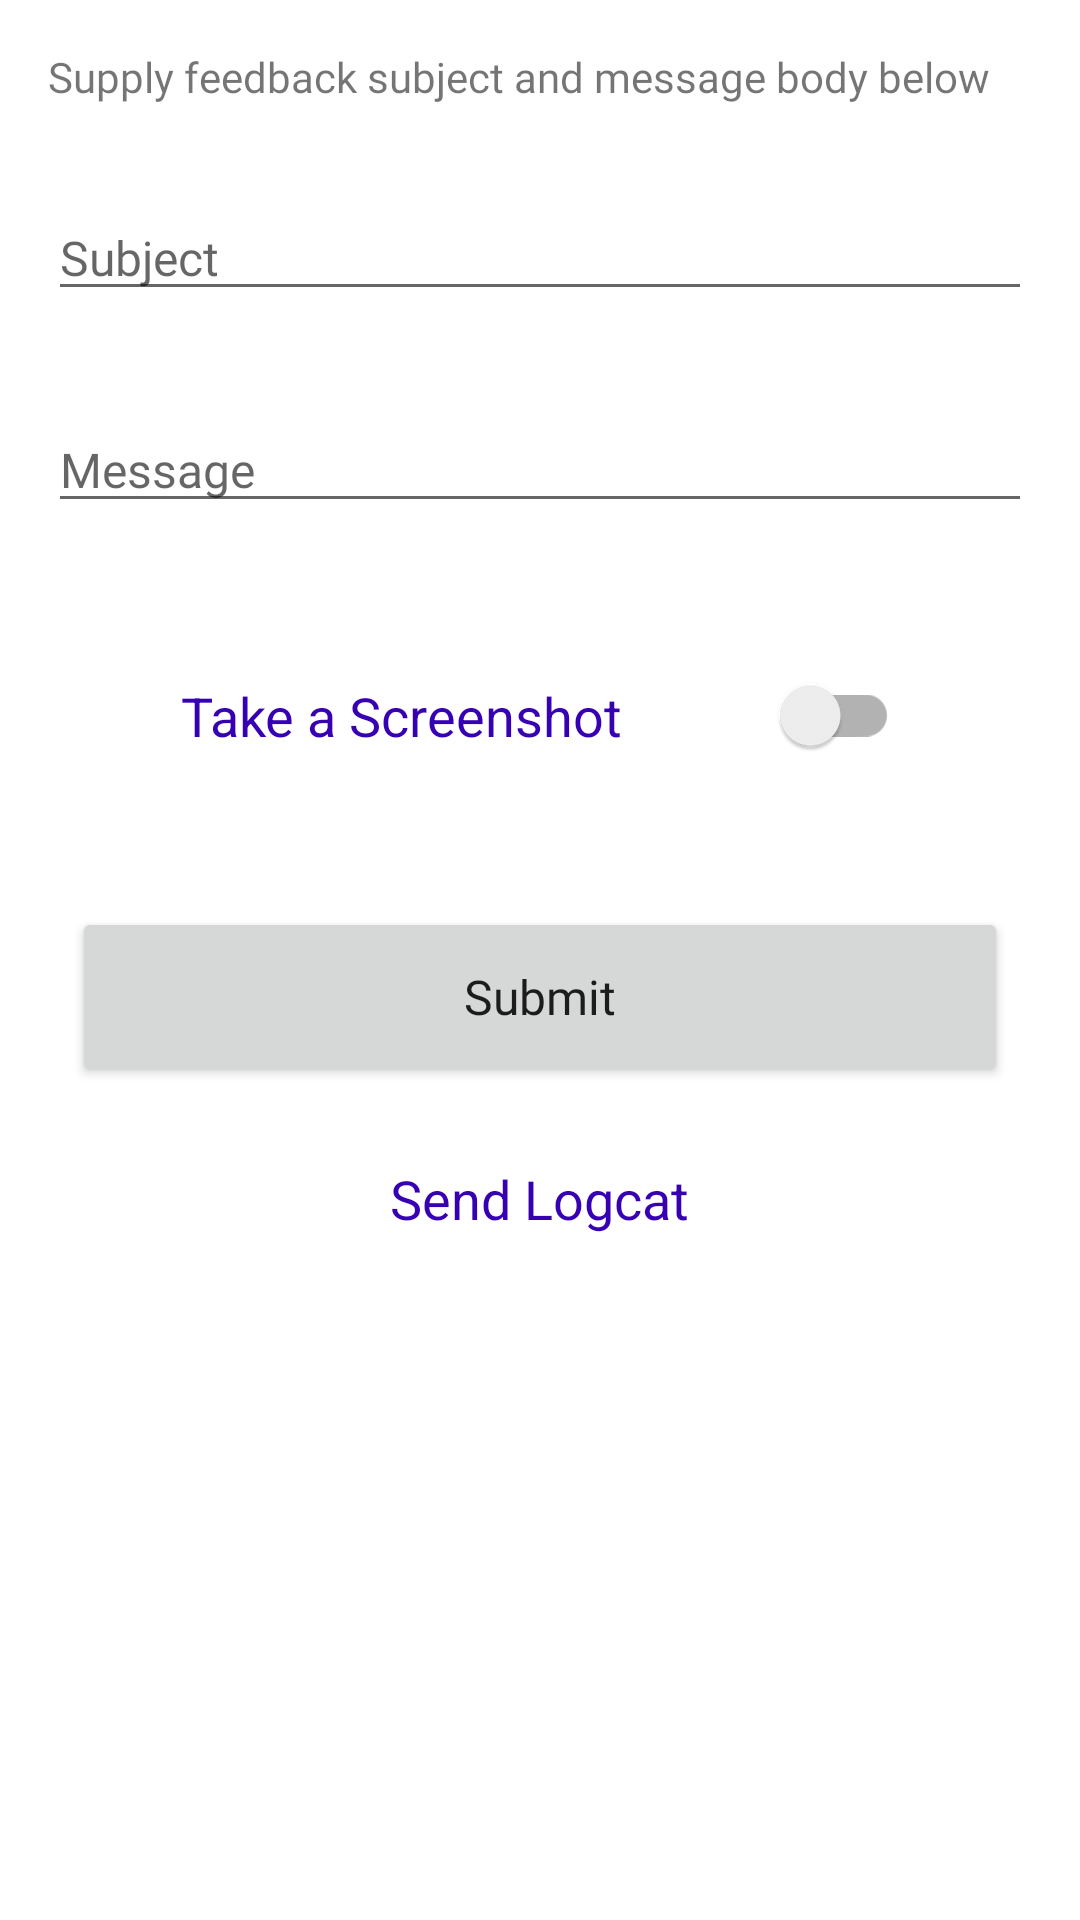

The Android layout XML behind this screen, and the referenced resources:
<!-- AndroidManifest.xml: application theme Theme.Buttercup -->
<!-- res/layout/activity_main.xml -->
<?xml version="1.0" encoding="utf-8"?>
<androidx.constraintlayout.widget.ConstraintLayout xmlns:android="http://schemas.android.com/apk/res/android"
    xmlns:app="http://schemas.android.com/apk/res-auto"
    xmlns:tools="http://schemas.android.com/tools"
    android:layout_width="match_parent"
    android:layout_height="match_parent"
    tools:context=".MainActivity">

    <ScrollView
        android:layout_width="match_parent"
        android:layout_height="match_parent"
        android:layout_marginStart="16dp"
        android:layout_marginEnd="16dp"
        android:scrollbars="none"
        app:layout_constraintEnd_toEndOf="parent"
        app:layout_constraintStart_toStartOf="parent"
        app:layout_constraintTop_toTopOf="parent"
        app:layout_constraintBottom_toBottomOf="parent">

        <LinearLayout
            android:layout_width="match_parent"
            android:layout_height="wrap_content"
            android:paddingBottom="100dp"
            android:orientation="vertical">

            <TextView
                android:layout_width="wrap_content"
                android:layout_height="wrap_content"
                android:fontFamily="@font/roboto_medium"
                android:layout_marginTop="16dp"
                android:text="@string/instructions" />

            <EditText
                android:id="@+id/subject_edit"
                android:layout_width="match_parent"
                android:layout_height="wrap_content"
                android:layout_marginTop="30dp"
                android:ems="10"
                android:fontFamily="@font/roboto_medium"
                android:hint="@string/subject"
                android:inputType="text"
                android:singleLine="true"
                android:textSize="16sp" />

            <EditText
                android:id="@+id/body_edit"
                android:layout_width="match_parent"
                android:layout_height="wrap_content"
                android:layout_marginTop="32dp"
                android:ems="10"
                android:fontFamily="@font/roboto_medium"
                android:gravity="start|top"
                android:hint="@string/message"
                android:inputType="textMultiLine"
                android:singleLine="false"
                android:textSize="16sp" />

            <androidx.recyclerview.widget.RecyclerView
                android:id="@+id/attachments_list"
                android:layout_width="match_parent"
                android:layout_height="wrap_content"
                android:layout_marginTop="20dp"
                app:layoutManager="androidx.recyclerview.widget.GridLayoutManager"
                tools:listitem="@layout/attachment_list_item"/>

            <androidx.constraintlayout.widget.ConstraintLayout
                android:layout_width="match_parent"
                android:layout_height="wrap_content"
                android:layout_marginTop="20dp">

                <TextView
                    android:id="@+id/takeScreenshotText"
                    android:layout_width="wrap_content"
                    android:layout_height="wrap_content"
                    android:background="@color/transparent_to_gray"
                    android:text="@string/take_screenshot"
                    android:textColor="@color/purple_700"
                    android:textSize="18sp"
                    app:layout_constraintBottom_toBottomOf="parent"
                    app:layout_constraintEnd_toStartOf="@id/takeScreenshotSwitch"
                    app:layout_constraintStart_toStartOf="parent"
                    app:layout_constraintTop_toTopOf="parent" />

                <androidx.appcompat.widget.SwitchCompat
                    android:id="@+id/takeScreenshotSwitch"
                    android:layout_width="wrap_content"
                    android:layout_height="wrap_content"
                    app:layout_constraintBottom_toBottomOf="parent"
                    app:layout_constraintEnd_toEndOf="parent"
                    app:layout_constraintStart_toEndOf="@id/takeScreenshotText"
                    app:layout_constraintTop_toTopOf="parent" />

            </androidx.constraintlayout.widget.ConstraintLayout>

            <Button
                android:id="@+id/submit_btn"
                android:layout_width="match_parent"
                android:layout_height="60dp"
                android:layout_marginStart="8dp"
                android:layout_marginTop="40dp"
                android:layout_marginEnd="8dp"
                android:fontFamily="@font/roboto_medium"
                android:text="@string/submit"
                android:textAllCaps="false"
                android:textSize="16sp" />

            <ProgressBar
                android:id="@+id/progressBar"
                style="?android:attr/progressBarStyle"
                android:layout_width="40dp"
                android:layout_height="40dp"
                android:layout_gravity="center_horizontal"
                android:layout_marginTop="20dp"
                android:layout_marginBottom="35dp"
                android:visibility="gone" />

            <TextView
                android:id="@+id/send_logcat_txt_btn"
                android:layout_width="wrap_content"
                android:layout_height="wrap_content"
                android:layout_gravity="center_horizontal"
                android:layout_marginStart="8dp"
                android:layout_marginTop="20dp"
                android:layout_marginEnd="8dp"
                android:background="@color/transparent_to_gray"
                android:clickable="true"
                android:drawablePadding="10dp"
                android:padding="5dp"
                android:text="@string/send_logcat"
                android:textColor="@color/purple_700"
                android:textSize="18sp"
                app:drawableEndCompat="@drawable/ic_baseline_launch_24" />

            <ProgressBar
                android:id="@+id/progressBar2"
                style="?android:attr/progressBarStyle"
                android:layout_width="match_parent"
                android:layout_height="40dp"
                android:layout_gravity="center_horizontal"
                android:layout_marginTop="20dp"
                android:layout_marginBottom="35dp"
                android:visibility="gone" />

        </LinearLayout>
    </ScrollView>

</androidx.constraintlayout.widget.ConstraintLayout>
<!-- res/layout/attachment_list_item.xml (included above) -->
<?xml version="1.0" encoding="utf-8"?>
<androidx.constraintlayout.widget.ConstraintLayout xmlns:android="http://schemas.android.com/apk/res/android"
    android:layout_width="match_parent"
    android:layout_height="wrap_content"
    android:padding="16dp"
    xmlns:app="http://schemas.android.com/apk/res-auto"
    xmlns:tools="http://schemas.android.com/tools"
    tools:showIn="@layout/activity_main">

    <TextView
        android:id="@+id/file_name"
        android:layout_width="0dp"
        android:layout_height="wrap_content"
        android:layout_marginEnd="24dp"
        android:ellipsize="start"
        android:singleLine="true"
        android:fontFamily="@font/roboto_medium"
        app:layout_constraintLeft_toLeftOf="parent"
        app:layout_constraintRight_toLeftOf="@id/remove_attachment"
        app:layout_constraintTop_toTopOf="parent"
        tools:layout_constraintTop_toTopOf="parent"
        tools:text="screenshot.jpg"/>

    <ImageView
        android:id="@+id/remove_attachment"
        android:layout_width="wrap_content"
        android:layout_height="wrap_content"
        android:clickable="true"
        app:layout_constraintEnd_toEndOf="parent"
        app:layout_constraintLeft_toRightOf="@id/file_name"
        app:layout_constraintTop_toTopOf="parent"
        app:srcCompat="@drawable/ic_baseline_close_24" />

    <ImageView
        android:id="@+id/image"
        android:layout_width="100dp"
        android:layout_height="100dp"
        android:layout_marginTop="10dp"
        android:scaleType="centerInside"
        app:layout_constraintStart_toStartOf="parent"
        app:layout_constraintTop_toBottomOf="@id/file_name"
        app:srcCompat="@drawable/test_portrait" />

</androidx.constraintlayout.widget.ConstraintLayout>
<!-- resources referenced by this layout -->
<resources>
  <color name="purple_700">#FF3700B3</color>
  <!-- drawable test_portrait: png bitmap (drawable, 137807 bytes) -->
  <string name="instructions">Supply feedback subject and message body below</string>
  <string name="message">Message</string>
  <string name="send_logcat">Send Logcat</string>
  <string name="subject">Subject</string>
  <string name="submit">Submit</string>
  <string name="take_screenshot">Take a Screenshot</string>
  <style name="Theme.Buttercup" parent="Theme.MaterialComponents.DayNight.DarkActionBar">
          
          <item name="colorPrimary">@color/purple_500</item>
          <item name="colorPrimaryVariant">@color/purple_700</item>
          <item name="colorOnPrimary">@color/white</item>
          
          <item name="colorSecondary">@color/teal_200</item>
          <item name="colorSecondaryVariant">@color/teal_700</item>
          <item name="colorOnSecondary">@color/black</item>
          
          <item name="android:statusBarColor" tools:targetApi="l">?attr/colorPrimaryVariant</item>
          
          <item name="title">@string/feedback</item>
      </style>
  <color name="purple_500">#FF6200EE</color>
  <color name="white">#FFFFFFFF</color>
  <color name="teal_200">#FF03DAC5</color>
  <color name="teal_700">#FF018786</color>
  <color name="black">#FF000000</color>
  <string name="feedback">Feedback</string>
</resources>
